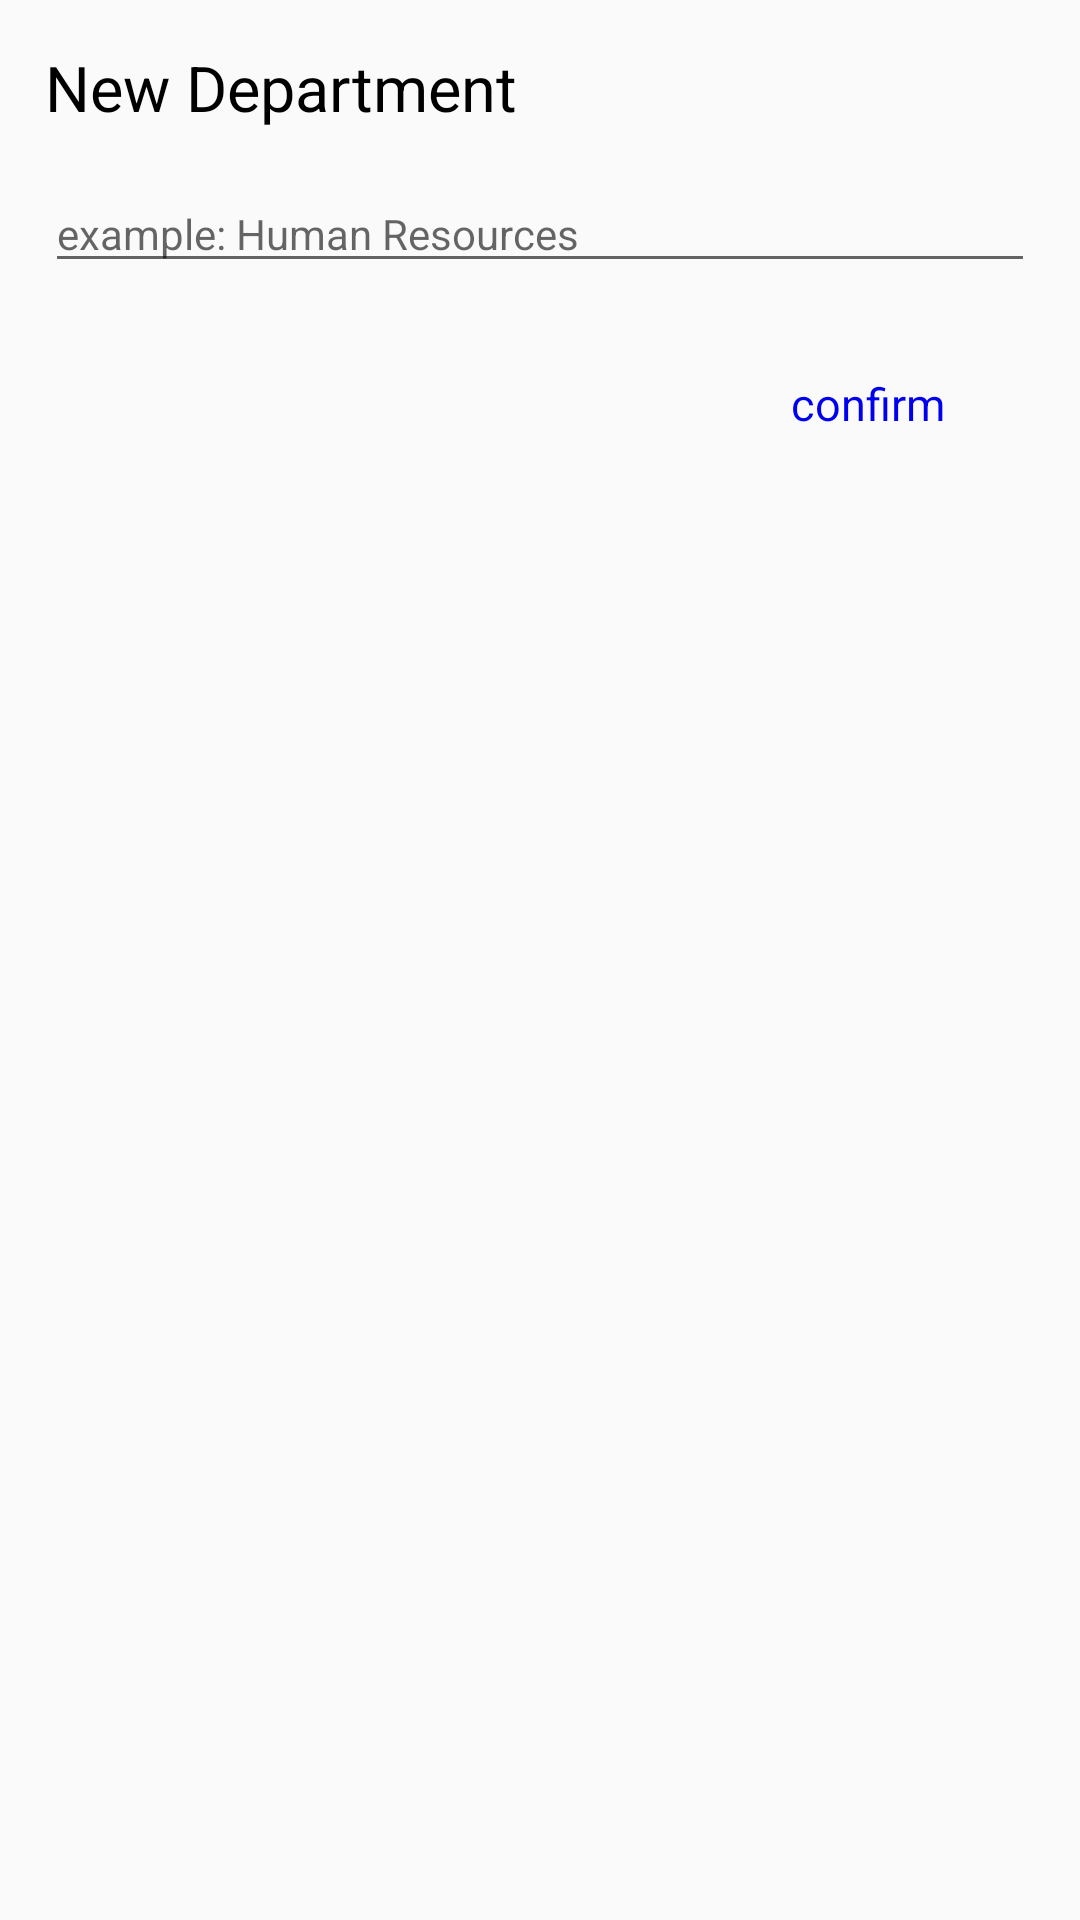

Layout XML and referenced resources for this Android screen:
<!-- AndroidManifest.xml: application theme AppTheme -->
<!-- res/layout/dialog_add_department.xml -->
<?xml version="1.0" encoding="utf-8"?>
<RelativeLayout
    xmlns:android="http://schemas.android.com/apk/res/android"
    android:layout_width="300dp"
    android:layout_height="wrap_content"
    android:padding="15dp">

    <TextView
        android:layout_width="wrap_content"
        android:layout_height="wrap_content"
        android:text="New Department"
        android:textSize="21sp"
        android:textColor="#000"
        android:id="@+id/dialogTitle"/>

    <EditText
        android:layout_width="match_parent"
        android:layout_height="wrap_content"
        android:layout_below="@+id/dialogTitle"
        android:hint="example: Human Resources"
        android:id="@+id/input_new_department"
        android:layout_marginTop="15dp"
        android:textSize="14sp"
        android:textColor="#000"/>

    <TextView
        android:layout_width="wrap_content"
        android:layout_height="wrap_content"
        android:textSize="15sp"
        android:textColor="#0000EE"
        android:text="confirm"
        android:layout_alignParentRight="true"
        android:layout_marginTop="30dp"
        android:layout_marginLeft="10dp"
        android:layout_marginBottom="10dp"
        android:layout_marginRight="30dp"
        android:id="@+id/dialogConfirm"
        android:layout_below="@+id/input_new_department"/>

</RelativeLayout>
<!-- resources referenced by this layout -->
<resources>
  <style name="AppTheme" parent="Theme.AppCompat.Light.NoActionBar">
          
          <item name="colorPrimary">@color/colorPrimary</item>
          <item name="colorPrimaryDark">@color/colorPrimaryDark</item>
          <item name="colorAccent">@color/colorAccent</item>
      </style>
  <color name="colorPrimary">#466089</color>
  <color name="colorPrimaryDark">#222F45</color>
  <color name="colorAccent">#D6A728</color>
</resources>
